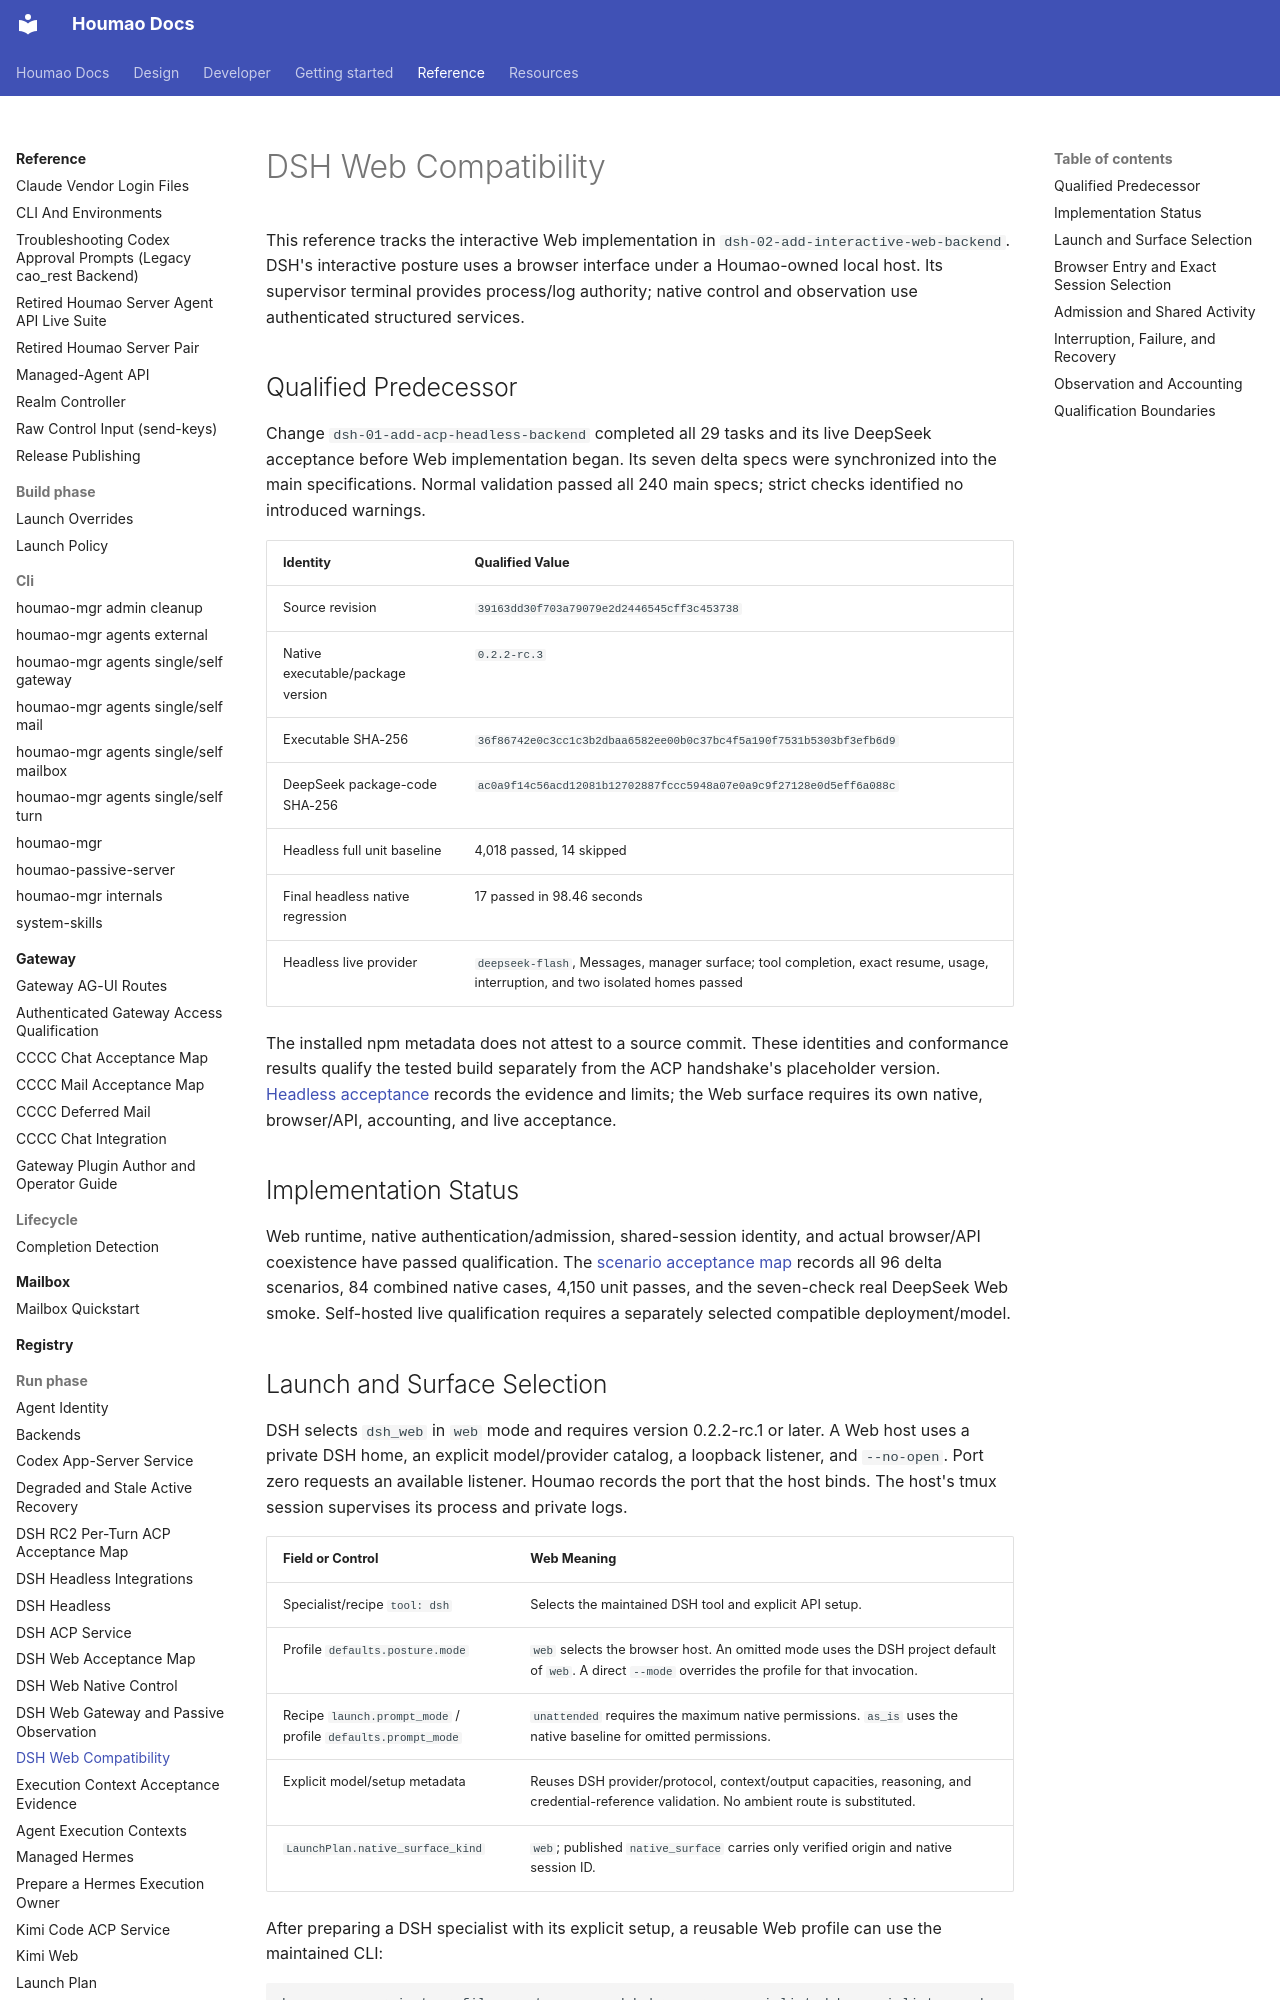

repository: igamenovoer/houmao · page: reference/run-phase/dsh-web/index.html · generator: mkdocs

# DSH Web Compatibility

This reference tracks the interactive Web implementation in `dsh-02-add-interactive-web-backend`. DSH's interactive posture uses a browser interface under a Houmao-owned local host. Its supervisor terminal provides process/log authority; native control and observation use authenticated structured services.

## Qualified Predecessor

Change `dsh-01-add-acp-headless-backend` completed all 29 tasks and its live DeepSeek acceptance before Web implementation began. Its seven delta specs were synchronized into the main specifications. Normal validation passed all 240 main specs; strict checks identified no introduced warnings.

| Identity | Qualified Value |
| --- | --- |
| Source revision | `39163dd30f703a79079e2d2446545cff3c453738` |
| Native executable/package version | `0.2.2-rc.3` |
| Executable SHA-256 | `36f86742e0c3cc1c3b2dbaa6582ee00b0c37bc4f5a190f7531b5303bf3efb6d9` |
| DeepSeek package-code SHA-256 | `ac0a9f14c56acd12081b12702887fccc5948a07e0a9c9f27128e0d5eff6a088c` |
| Headless full unit baseline | 4,018 passed, 14 skipped |
| Final headless native regression | 17 passed in 98.46 seconds |
| Headless live provider | `deepseek-flash`, Messages, manager surface; tool completion, exact resume, usage, interruption, and two isolated homes passed |

The installed npm metadata does not attest to a source commit. These identities and conformance results qualify the tested build separately from the ACP handshake's placeholder version. [Headless acceptance](dsh-headless-acceptance.md) records the evidence and limits; the Web surface requires its own native, browser/API, accounting, and live acceptance.

## Implementation Status

Web runtime, native authentication/admission, shared-session identity, and actual browser/API coexistence have passed qualification. The [scenario acceptance map](dsh-web-acceptance.md) records all 96 delta scenarios, 84 combined native cases, 4,150 unit passes, and the seven-check real DeepSeek Web smoke. Self-hosted live qualification requires a separately selected compatible deployment/model.
